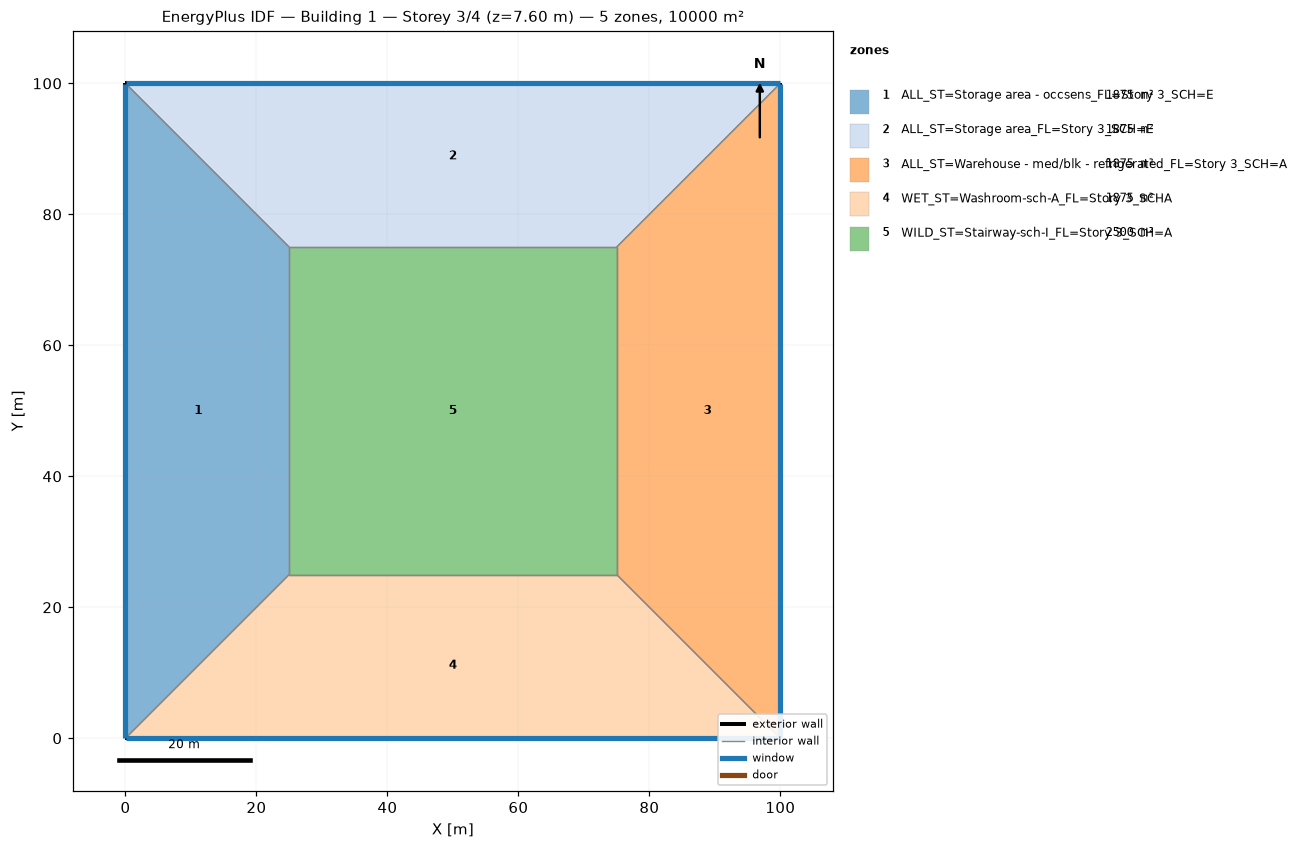
=== STOREY PLAN SPEC (per zone: floor XY polygon, exterior-wall plan segments, windows/doors) ===
zone 1: ALL_ST=Storage area - occsens_FL=Story 3_SCH=E  (1875.0 m²)
  floor: (0.00, 0.00) (0.00, 100.00) (25.00, 75.00) (25.00, 25.00)
  exterior wall: (0.00, 100.00) – (0.00, 0.00)  [100.0 m]
    window: (0.00, 99.97) – (0.00, 0.03)  [95.0 m²]
  interior walls: 3
zone 2: ALL_ST=Storage area_FL=Story 3_SCH=E  (1875.0 m²)
  floor: (0.00, 100.00) (100.00, 100.00) (75.00, 75.00) (25.00, 75.00)
  exterior wall: (100.00, 100.00) – (0.00, 100.00)  [100.0 m]
    window: (99.97, 100.00) – (0.03, 100.00)  [95.0 m²]
  interior walls: 3
zone 3: ALL_ST=Warehouse - med/blk - refrigerated_FL=Story 3_SCH=A  (1875.0 m²)
  floor: (100.00, 100.00) (100.00, 0.00) (75.00, 25.00) (75.00, 75.00)
  exterior wall: (100.00, 0.00) – (100.00, 100.00)  [100.0 m]
    window: (100.00, 0.03) – (100.00, 99.97)  [95.0 m²]
  interior walls: 3
zone 4: WET_ST=Washroom-sch-A_FL=Story 3_SCHA  (1875.0 m²)
  floor: (100.00, 0.00) (0.00, 0.00) (25.00, 25.00) (75.00, 25.00)
  exterior wall: (0.00, 0.00) – (100.00, 0.00)  [100.0 m]
    window: (0.03, 0.00) – (99.97, 0.00)  [95.0 m²]
  interior walls: 3
zone 5: WILD_ST=Stairway-sch-I_FL=Story 3_SCH=A  (2500.0 m²)
  floor: (25.00, 25.00) (25.00, 75.00) (75.00, 75.00) (75.00, 25.00)
  interior walls: 4

=== DERIVED (storey summary) ===
Building: Building 1
Storey: 3 of 4  (floor level z = 7.60 m)
Storey gross floor area: 10000.0 m²
Zones on this storey: 5
  - ALL_ST=Storage area - occsens_FL=Story 3_SCH=E: floor 1875.0 m²; exterior wall 100.0 m (380.0 m²); 1 window(s) 95.0 m²; WWR 25.0%
  - ALL_ST=Storage area_FL=Story 3_SCH=E: floor 1875.0 m²; exterior wall 100.0 m (380.0 m²); 1 window(s) 95.0 m²; WWR 25.0%
  - ALL_ST=Warehouse - med/blk - refrigerated_FL=Story 3_SCH=A: floor 1875.0 m²; exterior wall 100.0 m (380.0 m²); 1 window(s) 95.0 m²; WWR 25.0%
  - WET_ST=Washroom-sch-A_FL=Story 3_SCHA: floor 1875.0 m²; exterior wall 100.0 m (380.0 m²); 1 window(s) 95.0 m²; WWR 25.0%
  - WILD_ST=Stairway-sch-I_FL=Story 3_SCH=A: floor 2500.0 m²
Zone adjacency (shared interzone walls):
  - ALL_ST=Storage area - occsens_FL=Story 3_SCH=E ↔ ALL_ST=Storage area_FL=Story 3_SCH=E
  - ALL_ST=Storage area - occsens_FL=Story 3_SCH=E ↔ WET_ST=Washroom-sch-A_FL=Story 3_SCHA
  - ALL_ST=Storage area - occsens_FL=Story 3_SCH=E ↔ WILD_ST=Stairway-sch-I_FL=Story 3_SCH=A
  - ALL_ST=Storage area_FL=Story 3_SCH=E ↔ ALL_ST=Warehouse - med/blk - refrigerated_FL=Story 3_SCH=A
  - ALL_ST=Storage area_FL=Story 3_SCH=E ↔ WILD_ST=Stairway-sch-I_FL=Story 3_SCH=A
  - ALL_ST=Warehouse - med/blk - refrigerated_FL=Story 3_SCH=A ↔ WET_ST=Washroom-sch-A_FL=Story 3_SCHA
  - ALL_ST=Warehouse - med/blk - refrigerated_FL=Story 3_SCH=A ↔ WILD_ST=Stairway-sch-I_FL=Story 3_SCH=A
  - WET_ST=Washroom-sch-A_FL=Story 3_SCHA ↔ WILD_ST=Stairway-sch-I_FL=Story 3_SCH=A